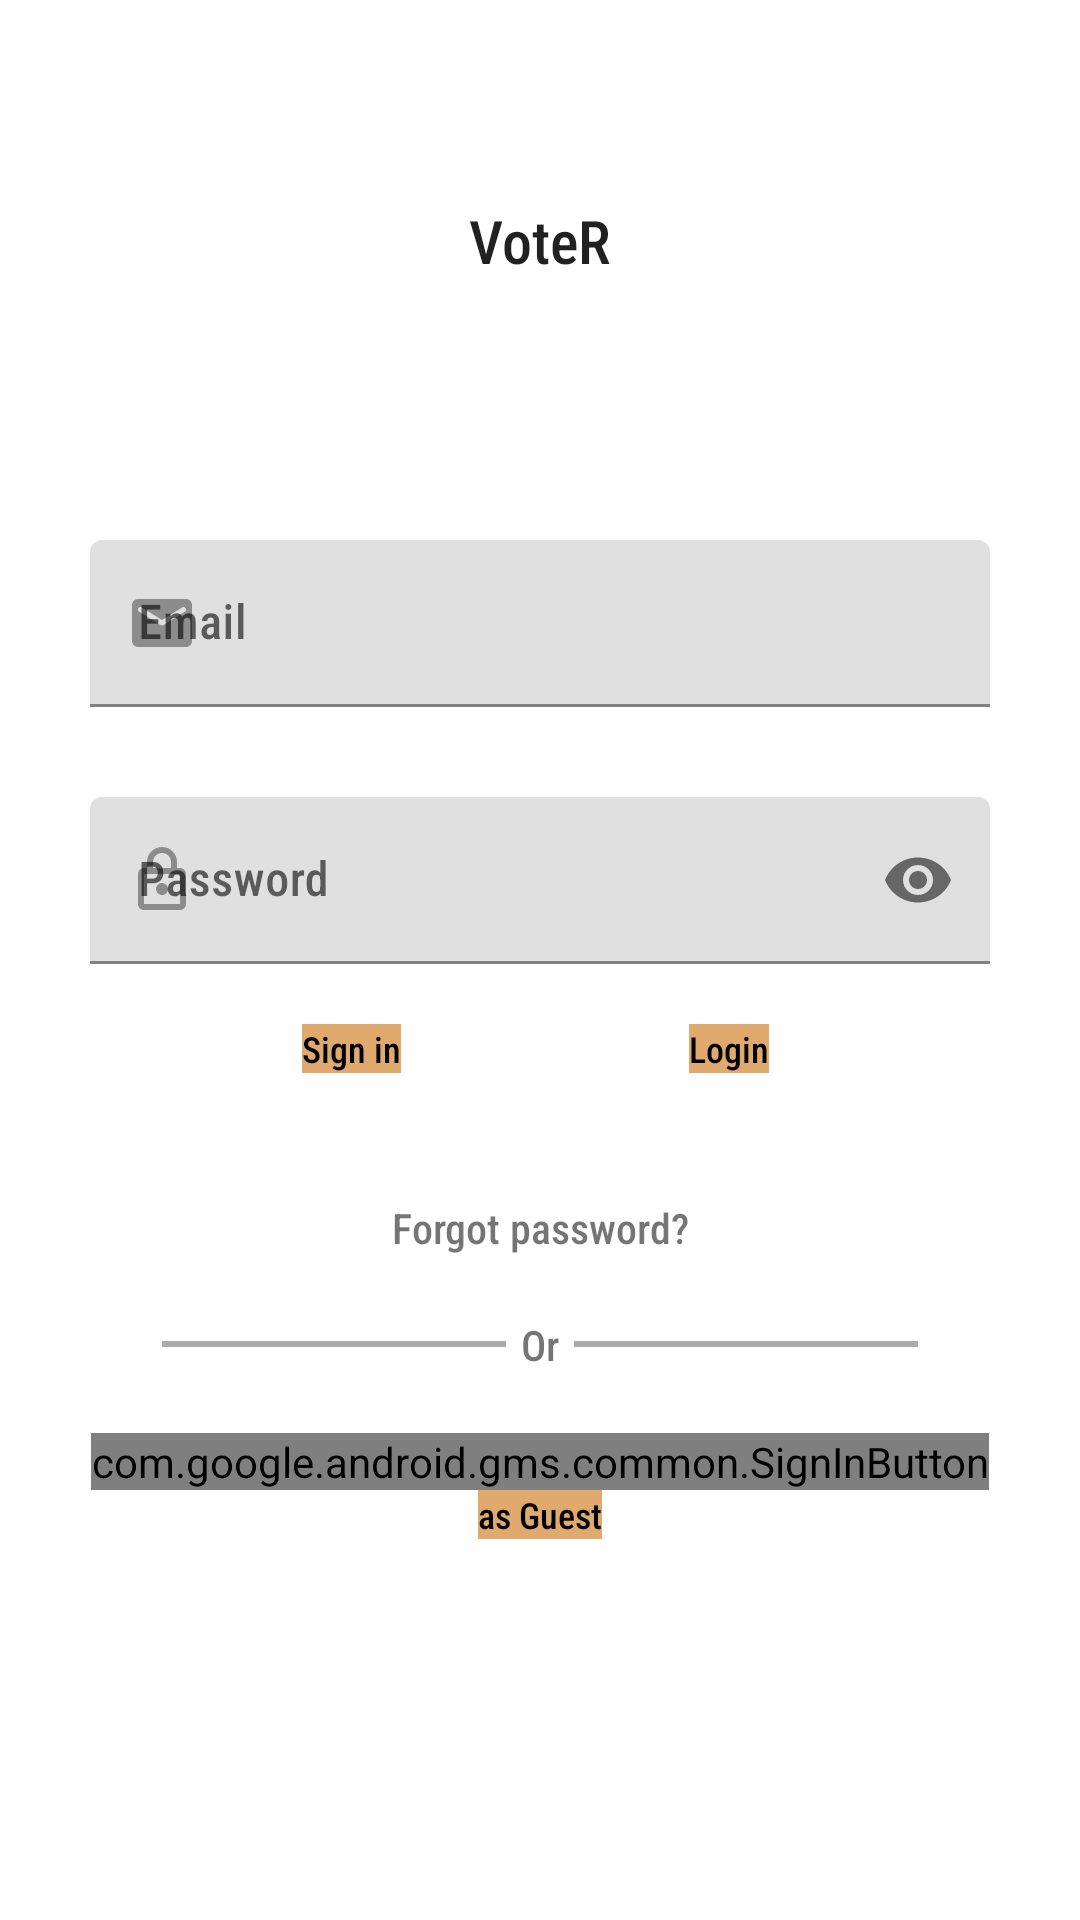

Produce the Android XML layout that renders to this screen, including the resource entries it uses.
<!-- AndroidManifest.xml: activity theme Theme.VoteR -->
<!-- res/layout/activity_login.xml -->
<?xml version="1.0" encoding="utf-8"?>
<androidx.constraintlayout.widget.ConstraintLayout xmlns:android="http://schemas.android.com/apk/res/android"
    xmlns:app="http://schemas.android.com/apk/res-auto"
    xmlns:tools="http://schemas.android.com/tools"
    android:layout_width="match_parent"
    android:layout_height="match_parent">

    <TextView
        android:id="@+id/tvVoter"
        style="@style/TextAppearance.AppCompat.Title"
        android:layout_width="wrap_content"
        android:layout_height="wrap_content"
        android:layout_marginVertical="@dimen/large_vertical_margin"
        android:paddingVertical="@dimen/large_padding"
        android:text="@string/app_name"
        app:layout_constraintBottom_toTopOf="@+id/glh025"
        app:layout_constraintEnd_toStartOf="@+id/glV85"
        app:layout_constraintStart_toStartOf="@+id/glV15"
        app:layout_constraintTop_toTopOf="parent" />

    <com.google.android.material.textfield.TextInputLayout
        android:id="@+id/emailField"
        android:layout_width="0dp"
        android:layout_height="wrap_content"
        android:layout_marginHorizontal="@dimen/large_vertical_margin"
        android:layout_marginVertical="@dimen/default_vertical_margin"
        android:hint="@string/email"
        app:endIconMode="clear_text"
        app:layout_constraintEnd_toEndOf="parent"
        app:layout_constraintStart_toStartOf="parent"
        app:layout_constraintTop_toTopOf="@+id/glh025"
        app:startIconDrawable="@drawable/ic_email_24">

        <com.google.android.material.textfield.TextInputEditText
            android:id="@+id/etEmail"
            android:layout_width="match_parent"
            android:layout_height="wrap_content"
            android:inputType="textEmailAddress" />

    </com.google.android.material.textfield.TextInputLayout>

    <com.google.android.material.textfield.TextInputLayout
        android:id="@+id/passwordField"
        android:layout_width="0dp"
        android:layout_height="wrap_content"
        android:layout_marginHorizontal="@dimen/large_horizontal_margin"
        android:layout_marginVertical="@dimen/large_vertical_margin"
        android:hint="@string/password"
        app:endIconMode="password_toggle"
        app:layout_constraintEnd_toEndOf="parent"
        app:layout_constraintStart_toStartOf="parent"
        app:layout_constraintTop_toBottomOf="@+id/emailField"
        app:startIconDrawable="@drawable/ic_lock_24">

        <com.google.android.material.textfield.TextInputEditText
            android:id="@+id/etPassword"
            android:layout_width="match_parent"
            android:layout_height="wrap_content"
            android:inputType="textPassword" />

    </com.google.android.material.textfield.TextInputLayout>


    <com.google.android.gms.common.SignInButton
        android:id="@+id/btnGoogleLogin"
        android:layout_width="wrap_content"
        android:layout_height="wrap_content"
        app:layout_constraintEnd_toEndOf="parent"
        app:layout_constraintStart_toStartOf="parent"
        app:layout_constraintTop_toBottomOf="@+id/tvOr" />

    <Button
        android:id="@+id/btnLogInGuest"
        android:layout_width="wrap_content"
        android:layout_height="wrap_content"
        android:text="@string/as_guest"
        app:layout_constraintEnd_toStartOf="@+id/glV85"
        app:layout_constraintStart_toStartOf="@+id/glV15"
        app:layout_constraintTop_toBottomOf="@+id/btnGoogleLogin" />


    <View
        android:layout_width="0dp"
        android:layout_height="2dp"
        android:layout_marginEnd="5dp"
        android:background="@android:color/darker_gray"
        app:layout_constraintBottom_toTopOf="@+id/glH7"
        app:layout_constraintEnd_toStartOf="@+id/tvOr"
        app:layout_constraintStart_toStartOf="@+id/glV15"
        app:layout_constraintTop_toTopOf="@+id/glH7" />


    <TextView
        android:id="@+id/tvOr"
        android:layout_width="wrap_content"
        android:layout_height="wrap_content"
        android:layout_margin="20dp"
        android:paddingVertical="@dimen/large_padding"
        android:text="@string/or"
        app:layout_constraintBottom_toBottomOf="@id/glH7"
        app:layout_constraintEnd_toEndOf="@id/glV5"
        app:layout_constraintStart_toEndOf="@id/glV5"
        app:layout_constraintTop_toTopOf="@id/glH7" />

    <View
        android:id="@+id/view"
        android:layout_width="0dp"
        android:layout_height="2dp"
        android:layout_marginStart="5dp"
        android:background="@android:color/darker_gray"
        app:layout_constraintBottom_toTopOf="@+id/glH7"
        app:layout_constraintEnd_toStartOf="@+id/glV85"
        app:layout_constraintStart_toEndOf="@+id/tvOr"
        app:layout_constraintTop_toTopOf="@+id/glH7" />


    <androidx.constraintlayout.widget.Guideline
        android:id="@+id/glV15"
        android:layout_width="wrap_content"
        android:layout_height="wrap_content"
        android:orientation="vertical"
        app:layout_constraintGuide_percent="0.15" />

    <androidx.constraintlayout.widget.Guideline
        android:id="@+id/glV85"
        android:layout_width="wrap_content"
        android:layout_height="wrap_content"
        android:orientation="vertical"
        app:layout_constraintGuide_percent="0.85" />

    <androidx.constraintlayout.widget.Guideline
        android:id="@+id/glH7"
        android:layout_width="wrap_content"
        android:layout_height="wrap_content"
        android:orientation="horizontal"
        app:layout_constraintGuide_percent="0.7" />

    <androidx.constraintlayout.widget.Guideline
        android:id="@+id/glV5"
        android:layout_width="wrap_content"
        android:layout_height="wrap_content"
        android:orientation="vertical"
        app:layout_constraintGuide_percent="0.5" />

    <androidx.constraintlayout.widget.Guideline
        android:id="@+id/glh025"
        android:layout_width="wrap_content"
        android:layout_height="wrap_content"
        android:orientation="horizontal"
        app:layout_constraintGuide_percent="0.25" />

    <Button
        android:id="@+id/btnLogin"
        android:layout_width="wrap_content"
        android:layout_height="wrap_content"
        android:layout_marginHorizontal="@dimen/large_vertical_margin"
        android:layout_marginVertical="@dimen/default_vertical_margin"
        android:text="@string/login"
        app:layout_constraintEnd_toStartOf="@+id/glV85"
        app:layout_constraintStart_toStartOf="@+id/glV5"
        app:layout_constraintTop_toBottomOf="@+id/passwordField" />

    <TextView
        android:id="@+id/tvForgotPassword"
        android:layout_width="wrap_content"
        android:layout_height="wrap_content"
        android:text="@string/forgot_password"
        app:layout_constraintBottom_toTopOf="@+id/tvOr"
        app:layout_constraintEnd_toStartOf="@+id/glV5"
        app:layout_constraintStart_toStartOf="@+id/glV5" />

    <Button
        android:id="@+id/btnRegister"
        android:layout_width="wrap_content"
        android:layout_height="wrap_content"
        android:layout_marginHorizontal="@dimen/large_vertical_margin"
        android:layout_marginVertical="@dimen/default_vertical_margin"
        android:text="@string/sign_in"
        app:layout_constraintEnd_toStartOf="@+id/glV5"
        app:layout_constraintStart_toStartOf="@+id/glV15"
        app:layout_constraintTop_toBottomOf="@+id/passwordField" />

</androidx.constraintlayout.widget.ConstraintLayout>
<!-- resources referenced by this layout -->
<resources>
  <dimen name="default_vertical_margin">20dp</dimen>
  <dimen name="large_horizontal_margin">30dp</dimen>
  <dimen name="large_padding">20dp</dimen>
  <dimen name="large_vertical_margin">30dp</dimen>
  <!-- drawable ic_email_24 (drawable) -->
  <vector android:alpha="0.7" android:height="24dp"
      android:tint="?attr/colorControlNormal" android:viewportHeight="24"
      android:viewportWidth="24" android:width="24dp" xmlns:android="http://schemas.android.com/apk/res/android">
      <path android:fillColor="@android:color/white" android:pathData="M20,4L4,4c-1.1,0 -1.99,0.9 -1.99,2L2,18c0,1.1 0.9,2 2,2h16c1.1,0 2,-0.9 2,-2L22,6c0,-1.1 -0.9,-2 -2,-2zM19.6,8.25l-7.07,4.42c-0.32,0.2 -0.74,0.2 -1.06,0L4.4,8.25c-0.25,-0.16 -0.4,-0.43 -0.4,-0.72 0,-0.67 0.73,-1.07 1.3,-0.72L12,11l6.7,-4.19c0.57,-0.35 1.3,0.05 1.3,0.72 0,0.29 -0.15,0.56 -0.4,0.72z"/>
  </vector>
  <!-- drawable ic_lock_24 (drawable) -->
  <vector android:alpha="0.7" android:height="24dp"
      android:tint="?attr/colorControlNormal" android:viewportHeight="24"
      android:viewportWidth="24" android:width="24dp" xmlns:android="http://schemas.android.com/apk/res/android">
      <path android:fillColor="@android:color/white" android:pathData="M18,8h-1L17,6c0,-2.76 -2.24,-5 -5,-5S7,3.24 7,6v2L6,8c-1.1,0 -2,0.9 -2,2v10c0,1.1 0.9,2 2,2h12c1.1,0 2,-0.9 2,-2L20,10c0,-1.1 -0.9,-2 -2,-2zM9,6c0,-1.66 1.34,-3 3,-3s3,1.34 3,3v2L9,8L9,6zM18,20L6,20L6,10h12v10zM12,17c1.1,0 2,-0.9 2,-2s-0.9,-2 -2,-2 -2,0.9 -2,2 0.9,2 2,2z"/>
  </vector>
  <string name="app_name">VoteR</string>
  <string name="as_guest">as Guest</string>
  <string name="email">Email</string>
  <string name="forgot_password">Forgot password?</string>
  <string name="login">Login</string>
  <string name="or">Or</string>
  <string name="password">Password</string>
  <string name="sign_in">Sign in</string>
  <style name="Theme.VoteR" parent="Theme.MaterialComponents.DayNight.DarkActionBar">
          
          <item name="colorPrimary">@color/primaryColor</item>
          <item name="colorPrimaryVariant">@color/primaryLightColor</item>
          <item name="colorOnPrimary">@color/primaryTextColor</item>
          
          <item name="colorSecondary">@color/secondaryColor</item>
          <item name="colorOnSecondary">@color/secondaryTextColor</item>
          
          <item name="android:statusBarColor" tools:targetApi="l">?attr/colorPrimaryVariant</item>
          
          <item name="fontFamily">sans-serif-condensed-medium</item>
          <item name="buttonStyle">@style/Theme.VoteR.Button</item>
          <item name="android:textViewStyle">@style/Theme.VoteR.TextViewStyle</item>
      </style>
  <color name="primaryColor">#201e20</color>
  <color name="primaryLightColor">#474547</color>
  <color name="primaryTextColor">#ffffff</color>
  <color name="secondaryColor">#e0a96d</color>
  <color name="secondaryTextColor">#000000</color>
  <style name="Theme.VoteR.Button" parent="@android:style/Widget.Button">
          <item name="android:bottomLeftRadius">5dp</item>
          <item name="android:textSize">12sp</item>
          <item name="android:background">@color/secondaryColor</item>
          <item name="android:textColor">@color/secondaryTextColor</item>
      </style>
  <style name="Theme.VoteR.TextViewStyle" parent="Widget.AppCompat.TextView">
          <item name="backgroundColor">@color/primaryLightColor</item>
      </style>
</resources>
